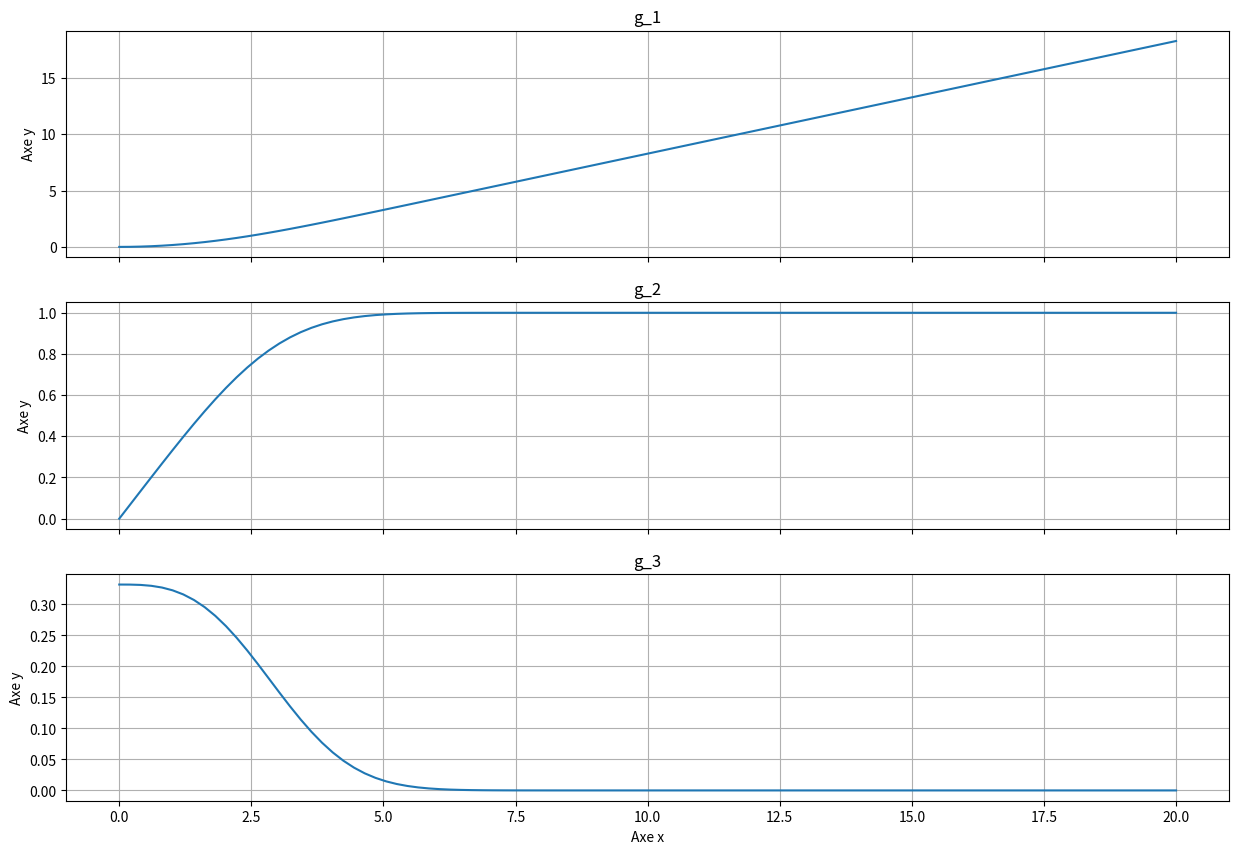

Write Python code to recreate this figure.
# Librairies
import numpy as np
from scipy.integrate import odeint
import matplotlib.pyplot as plt

# Définition du vecteur x
xmin = 0.0
xmax = 20.0 # Modifiable (par défaut 20.0)
n = 2       # Modifiable (par défaut 2)
x = np.linspace(xmin, xmax, pow(10,n)) 

# Conditions initiales
CondInit = np.array([0.0,0.0,0.3321]) # Shooting sur la troisième : valeur optimale 0.3321

# Définition du système différentiel
def Blasius(CondInit,t):
    g1 = CondInit[1]
    g2 = CondInit[2]
    g3 = -0.5*CondInit[0]*CondInit[2]
    return np.array([g1, g2, g3])

# Intégration du système
g = odeint(Blasius, CondInit, x) # g_1 = g[0], g_2 = g[1] et g_3 = g[2]

# Affichage 
fig, axes = plt.subplots(3, sharex = True, figsize=(15,10))
axes[0].plot(x, g[:,0])
axes[0].set_ylabel('Axe y')
axes[0].set_title('g_1')
axes[0].xaxis.grid(True,'major')
axes[0].yaxis.grid(True,'major')

axes[1].plot(x, g[:,1])
axes[1].set_ylabel('Axe y')
axes[1].set_title('g_2')
axes[1].xaxis.grid(True,'major')
axes[1].yaxis.grid(True,'major')

axes[2].plot(x, g[:,2])
axes[2].set_xlabel('Axe x')
axes[2].set_ylabel('Axe y')
axes[2].set_title('g_3')
axes[2].xaxis.grid(True,'major')
axes[2].yaxis.grid(True,'major')

plt.show(fig)